Run: headless pygame with SDL's dummy video driver; simulated clock (each Clock.tick advances the game by its frame time, no real sleeping); random seed 0; keys injected as events and as key.get_pressed() state; no mouse input.
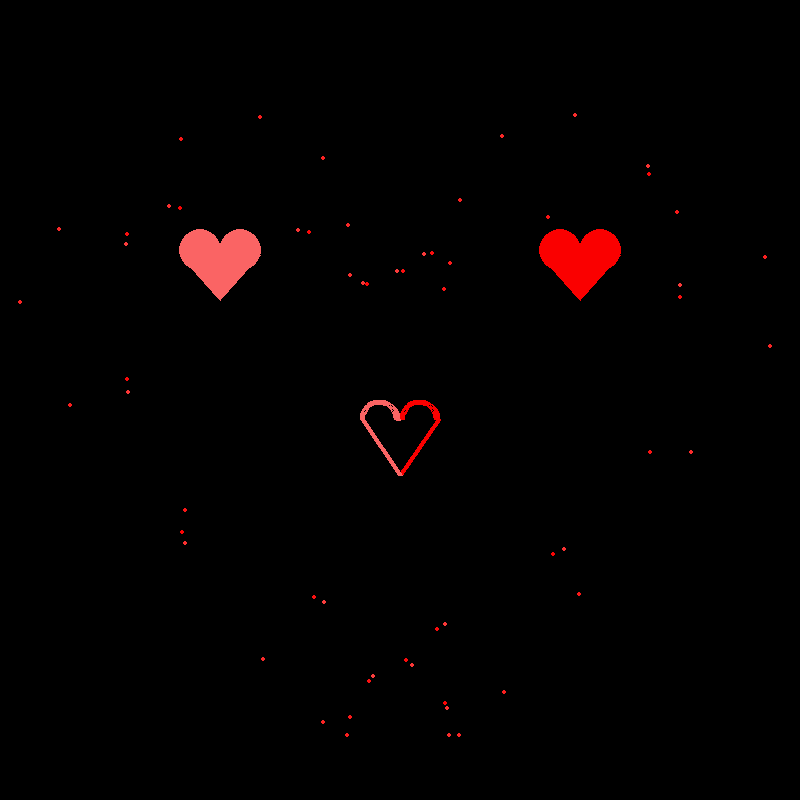
Frame 1 of 4 · flips 1–60 · no input
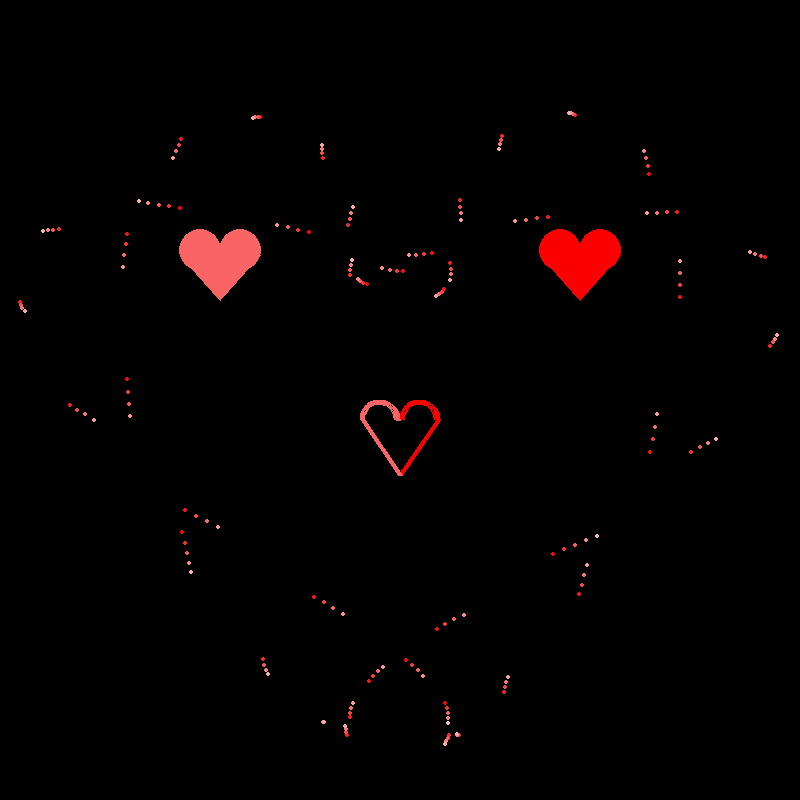
Frame 2 of 4 · flips 61–180 · tapped SPACE, RETURN · held RIGHT (→), D
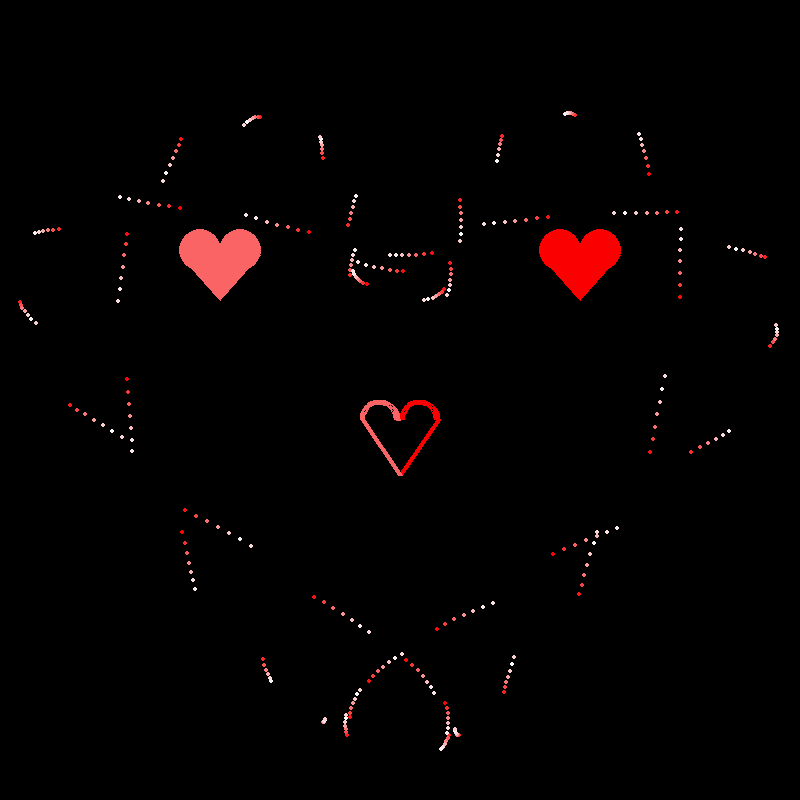
Frame 3 of 4 · flips 181–300 · held DOWN (↓), S
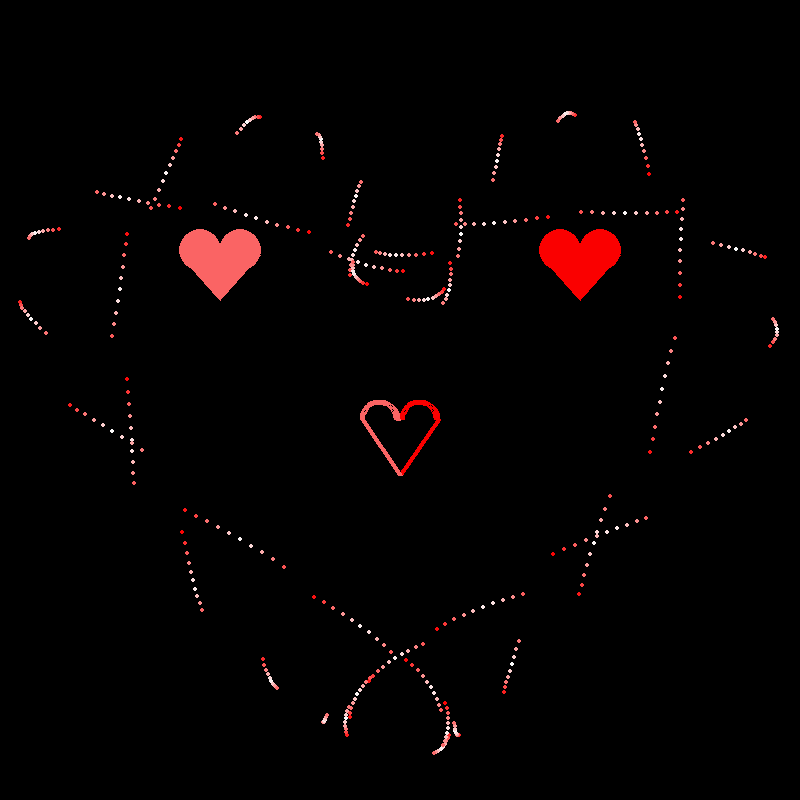
Frame 4 of 4 · flips 301–420 · held LEFT (←), A, UP (↑), W

The pygame program that drew these frames:

import pygame #import library (called "modules" in python)
from math import sin #so we don't have to type "math.sin" each time
from math import cos

pygame.init()#initializes Pygame
pygame.display.set_caption("Valentine's Hearts")#sets the window title
screen = pygame.display.set_mode((800, 800))#creates game screen
screen.fill((0, 0, 0))#paint background black
clock = pygame.time.Clock()

GameLoop = True #variable to run game loop

xpos = 0
ypos = 0
t=0
ticker = 2
adder = 1

# GAME LOOP-----------------------------------------------------------
while GameLoop:
    
   
    
    #pygame's way of listening for events (key presses, mouse clicks, etc)
    for event in pygame.event.get():
        if event.type == pygame.QUIT:
           GameLoop = False #lets you quit program
    
    if ticker<1 or ticker>250:
        adder*=-1
    ticker+=adder
    t+=1

    xpos=-100*2.5 *sin(t)+100*.8*sin(3*t)-100*.5*cos(36*t/7)+400
    ypos = -100*2.7*cos(t)+100*cos(2*t)+100*.5*cos(3*t)-100*.5*sin(36*t/7)+400
    pygame.draw.circle(screen, (250, ticker, ticker), (xpos, ypos), 2)
    
    
#this stuff is for the milk chocolate
    
    
    #draws a heart using lines and arcs
    pygame.draw.arc(screen, (250, 0, 0), (400, 400, 40, 40), 0, 3.14,5)
    pygame.draw.arc(screen, (250, 100, 100), (360, 400, 40, 40), 0, 3.14,5)
    pygame.draw.line(screen, (250, 0, 0), (438, 420), (400, 475), 5)
    pygame.draw.line(screen, (250, 100, 100), (400, 475), (363, 420), 5)
    
    #draws a heart using circles and triangles
    pygame.draw.circle(screen, (250, 100, 100), (200, 250), 21)
    pygame.draw.circle(screen, (250, 100, 100), (240, 250), 21)
    pygame.draw.polygon(screen, (250, 100, 100), ((180, 255), (260, 255), (220, 300)))
    
    #draws a heart using circles and triangles
    pygame.draw.circle(screen, (250, 0, 0), (600, 250), 21)
    pygame.draw.circle(screen, (250, 0, 0), (560, 250), 21)
    pygame.draw.polygon(screen, (250, 0, 0), ((620, 255), (540, 255), (580, 300)))
    
        
    pygame.display.flip()
pygame.quit()
